Run: headless pygame with SDL's dummy video driver; simulated clock (each Clock.tick advances the game by its frame time, no real sleeping); random seed 0; keys injected as events and as key.get_pressed() state; no mouse input.
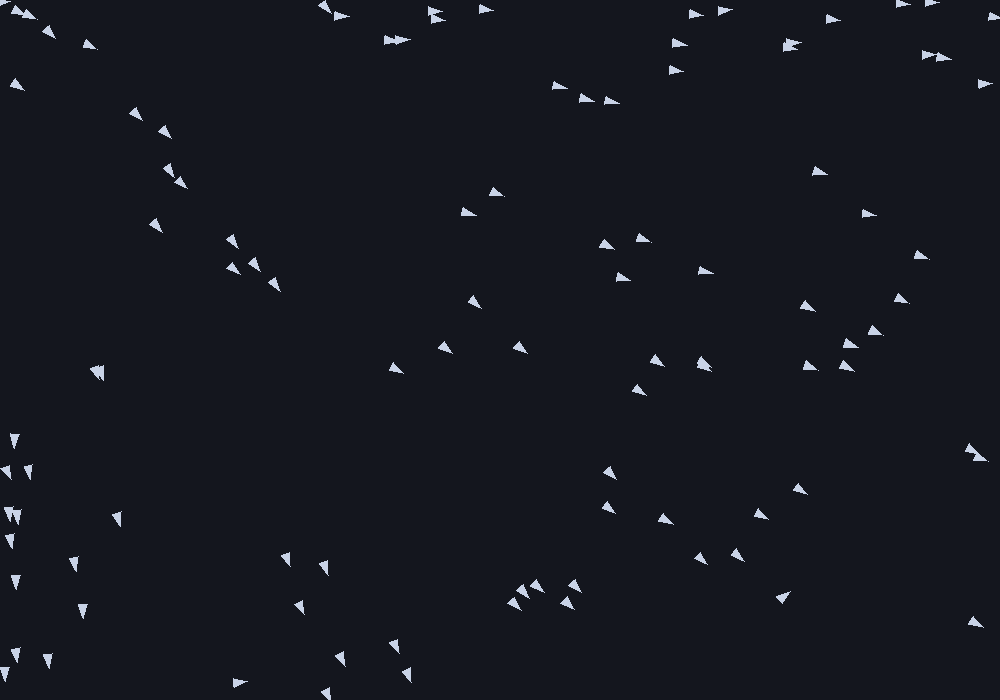
Frame 1 of 4 · flips 1–60 · no input
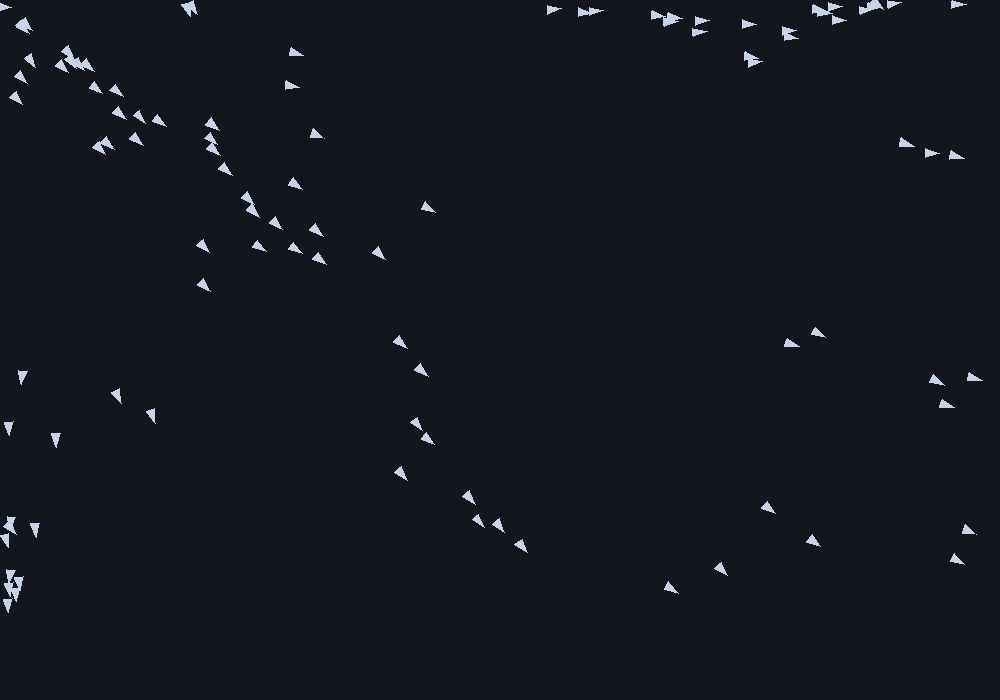
Frame 2 of 4 · flips 61–180 · tapped SPACE, RETURN · held RIGHT (→), D
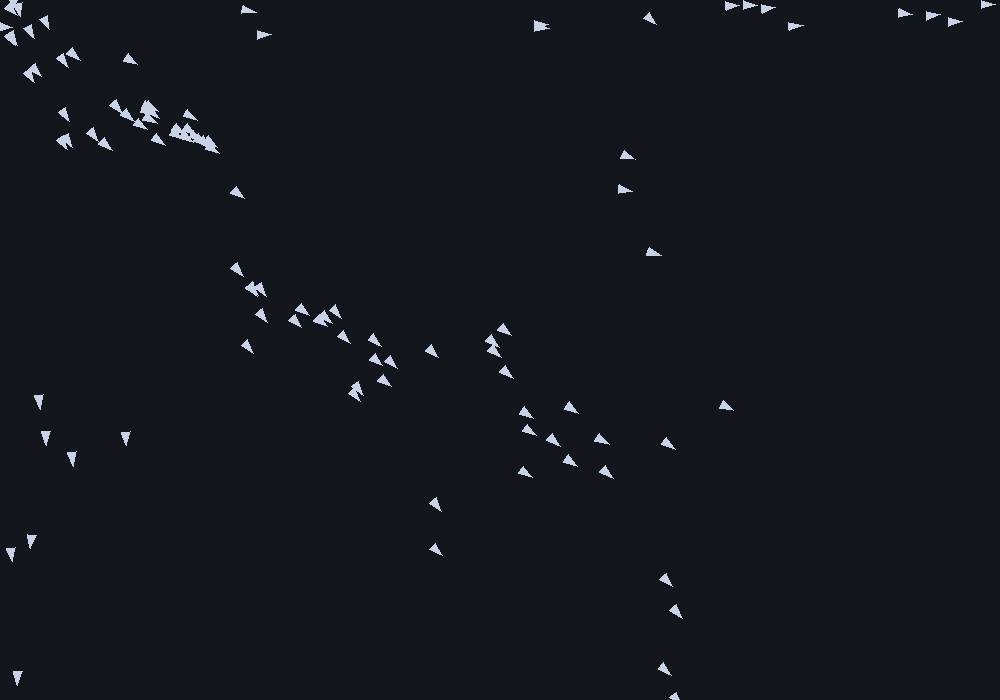
Frame 3 of 4 · flips 181–300 · held DOWN (↓), S
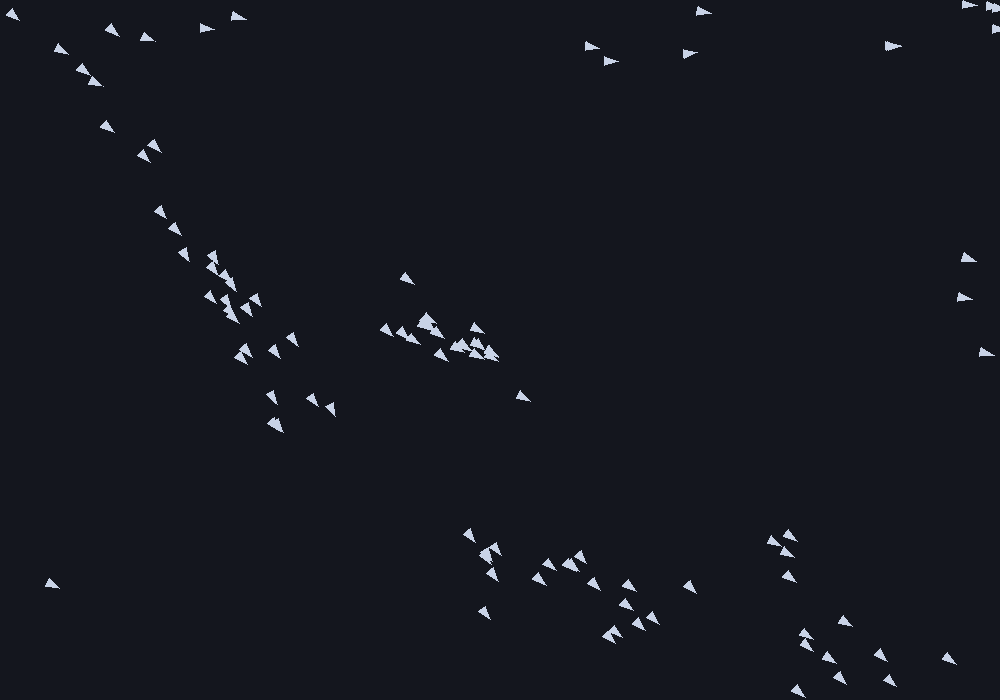
Frame 4 of 4 · flips 301–420 · held LEFT (←), A, UP (↑), W

The pygame program that drew these frames:

"""
╔══════════════════════════════════════════════════════════════════════╗
║  SECTION 0 — MINIMAL BOIDS  (student starting point)                 ║
╚══════════════════════════════════════════════════════════════════════╝

alg_simple.py — Minimal flocking simulation for students.

Read this FIRST before diving into the full module structure
(occlusion_geom, flock_core, boid, metrics, alg2).

This is the simplest possible boids simulation:
  - 3 rules: separation, alignment, cohesion
  - No occlusion, no metrics, no CSV, no presets
  - ~70 lines — one file, one class, one loop

Run:  pip install pygame && python alg_simple.py

See alg2.m (GNU Octave) and alg2.sce (Scilab) for the full simulation
with occlusion-aware projection, external opacity, and 16 presets.
"""

import pygame
import random
import math

W, H = 1000, 700
N  = 100          # number of birds
V0 = 4            # speed
R  = 70           # neighbour radius
F  = 0.15         # max steering force


class Boid:
    def __init__(self):
        self.pos = pygame.Vector2(random.uniform(0, W), random.uniform(0, H))
        a = random.uniform(0, 2 * math.pi)
        self.vel = pygame.Vector2(math.cos(a), math.sin(a)) * random.uniform(1, V0)
        self.acc = pygame.Vector2(0, 0)

    def update(self):
        self.vel += self.acc
        s = self.vel.length()
        if s > V0:      self.vel.scale_to_length(V0)
        elif s < V0 * 0.3:
            self.vel.scale_to_length(V0 * 0.3) if s > 0.001 else self.vel.from_polar(
                (V0 * 0.3, random.uniform(0, 360)))
        self.pos += self.vel
        self.acc *= 0
        self.pos.x %= W; self.pos.y %= H   # toroidal wrap

    def flock(self, boids):
        sep = align = coh = pygame.Vector2(0, 0)
        neighbours = []
        for other in boids:
            if other is self: continue
            d = self.pos.distance_to(other.pos)
            if d < R: neighbours.append((other, d))
        neighbours.sort(key=lambda x: x[1])
        n = len(neighbours)
        if n == 0: return
        for other, d in neighbours:
            align += other.vel
            coh   += other.pos
            if d < R * 0.3 and d > 0.001:
                sep += (self.pos - other.pos) / d
        align /= n; coh /= n
        for v in (sep, align, coh):
            if v.length() > 0.001:
                v.scale_to_length(V0); v -= self.vel
                if v.length() > F: v.scale_to_length(F)
        self.acc += sep * 1.5 + align * 1.0 + coh * 0.8
        # Small noise for exploration — prevents the flock from becoming rigid
        self.acc += pygame.Vector2(random.uniform(-1, 1), random.uniform(-1, 1)) * F * 0.5

    def draw(self, screen):
        a = math.atan2(self.vel.y, self.vel.x) if self.vel.length_squared() > 0.001 else 0
        r = 4
        tip = self.pos + pygame.Vector2(math.cos(a), math.sin(a)) * r * 2.5
        bl  = self.pos + pygame.Vector2(math.cos(a + 2.3), math.sin(a + 2.3)) * r * 1.5
        br  = self.pos + pygame.Vector2(math.cos(a - 2.3), math.sin(a - 2.3)) * r * 1.5
        pygame.draw.polygon(screen, (200, 210, 230), [tip, bl, br])


def main():
    pygame.init()
    screen = pygame.display.set_mode((W, H))
    pygame.display.set_caption("Simple Boids — ESC to quit")
    clock = pygame.time.Clock()
    flock = [Boid() for _ in range(N)]
    while True:
        for e in pygame.event.get():
            if e.type == pygame.QUIT or (e.type == pygame.KEYDOWN and e.key == pygame.K_ESCAPE):
                pygame.quit(); return
        clock.tick(60)
        for b in flock: b.flock(flock)
        for b in flock: b.update()
        screen.fill((20, 22, 30))
        for b in flock: b.draw(screen)
        pygame.display.flip()


if __name__ == "__main__":
    main()
